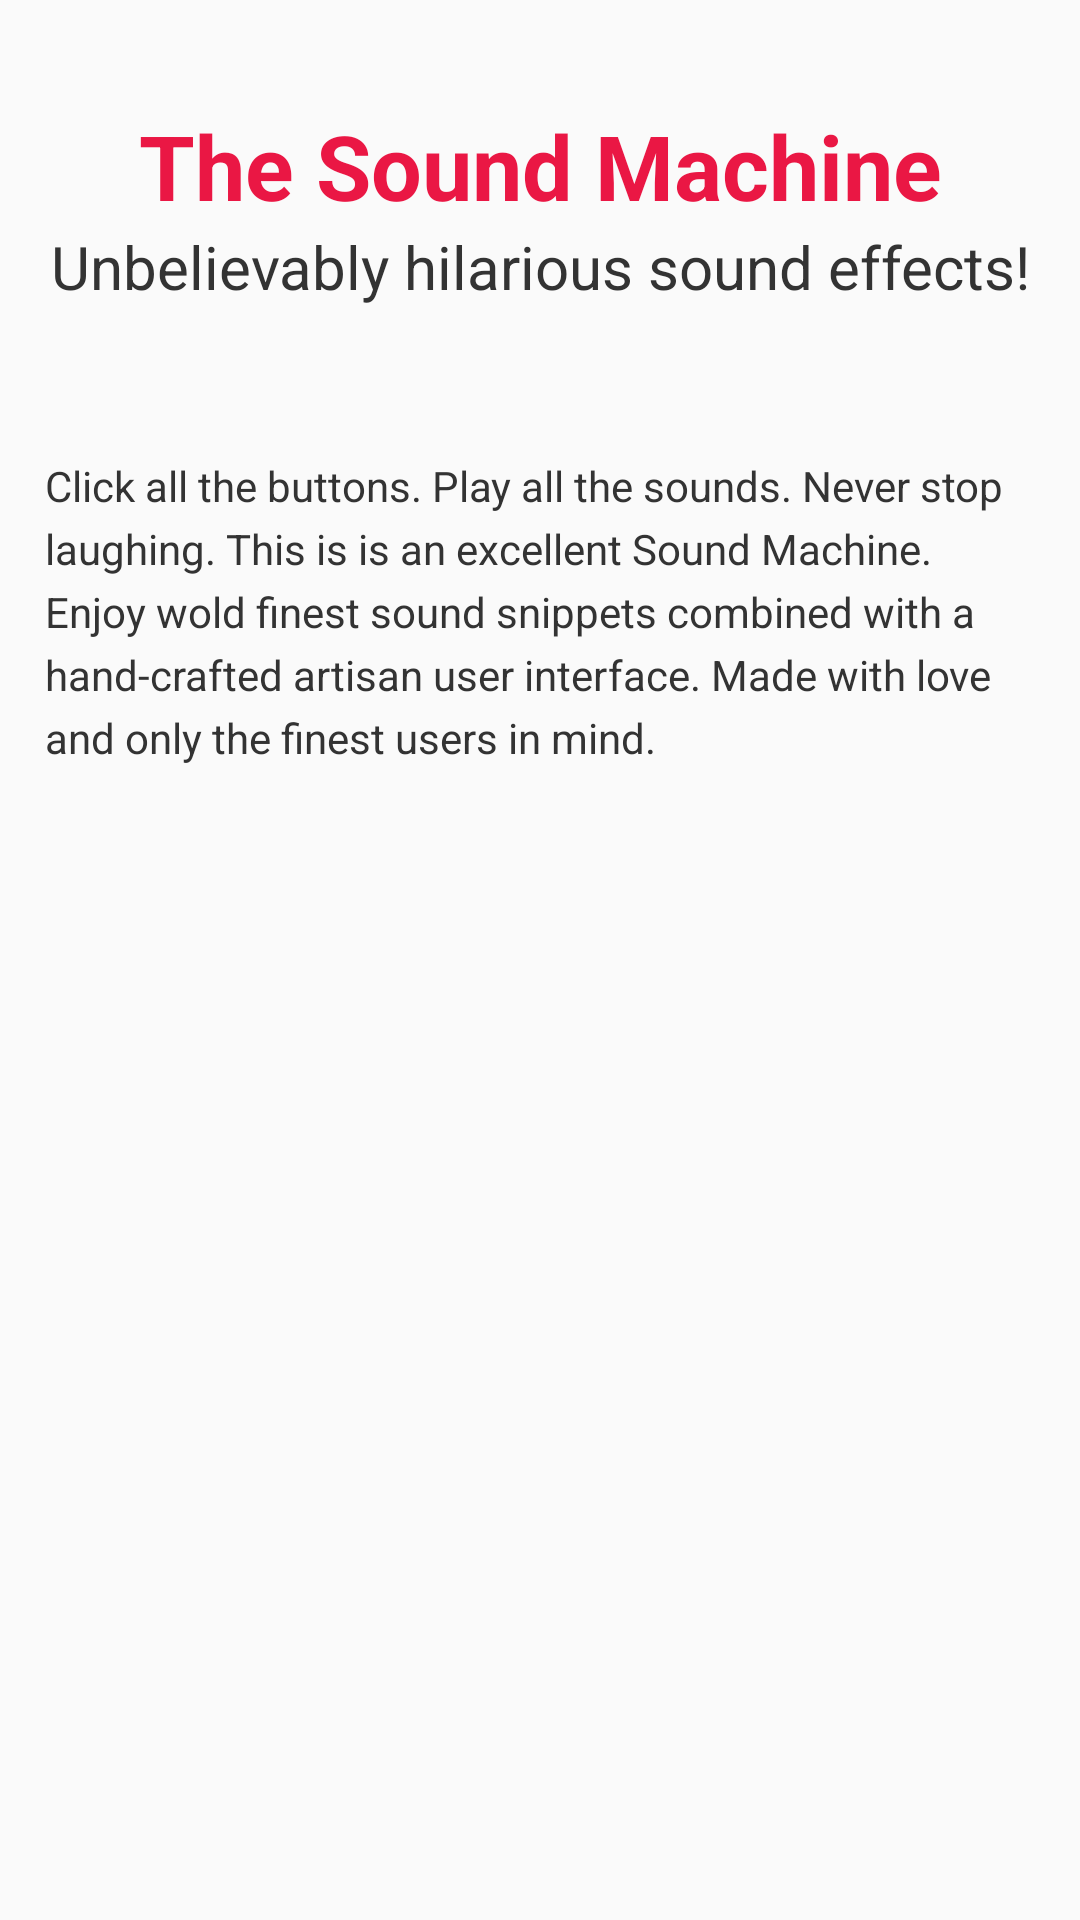

Write the Android layout XML for this screen, with the resource values it uses.
<!-- AndroidManifest.xml: application theme AppTheme -->
<!-- res/layout/activity_soundmachine.xml -->
<?xml version="1.0" encoding="utf-8"?>
<LinearLayout xmlns:android="http://schemas.android.com/apk/res/android"
    xmlns:app="http://schemas.android.com/apk/res-auto"
    xmlns:tools="http://schemas.android.com/tools"
    android:layout_width="match_parent"
    android:layout_height="match_parent"
    android:orientation="vertical"
    android:padding="15dp"
    tools:context=".SoundmachineActivity">

    <TextView
        android:id="@+id/app_title"
        android:layout_width="match_parent"
        android:layout_height="wrap_content"
        android:layout_marginTop="20dp"
        android:text="@string/app_main_title"
        android:textAlignment="center"
        android:textColor="@color/colorPrimary"
        android:textSize="30sp"
        android:textStyle="bold" />

    <TextView
        android:id="@+id/app_description"
        android:layout_width="match_parent"
        android:layout_height="wrap_content"
        android:text="@string/app_main_description"
        android:textAlignment="center"
        android:textColor="@color/colorText"
        android:textSize="20sp" />

    <androidx.recyclerview.widget.RecyclerView
        android:id="@+id/sound_grid"
        android:layout_width="match_parent"
        android:layout_height="wrap_content"
        android:layout_marginTop="25dp"
        android:numColumns="auto_fit"
        app:layoutManager="androidx.recyclerview.widget.GridLayoutManager"
        app:spanCount="4"/>

    <TextView
        android:id="@+id/app_hint"
        android:layout_width="match_parent"
        android:layout_height="wrap_content"
        android:layout_marginTop="25dp"
        android:text="@string/app_hint"
        android:textAlignment="textStart"
        android:textColor="@color/colorText"
        android:lineHeight="21sp"
        android:textSize="14sp" />

</LinearLayout>
<!-- resources referenced by this layout -->
<resources>
  <color name="colorPrimary">#ea1744</color>
  <color name="colorText">#333</color>
  <string name="app_hint">Click all the buttons. Play all the sounds. Never stop laughing. This is is an excellent Sound Machine. Enjoy wold finest sound snippets combined with a hand-crafted artisan user interface. Made with love and only the finest users in mind.</string>
  <string name="app_main_description">Unbelievably hilarious sound effects!</string>
  <string name="app_main_title">The Sound Machine</string>
  <style name="AppTheme" parent="Theme.AppCompat.Light.NoActionBar">
          <item name="colorPrimary">@color/colorPrimary</item>
          <item name="colorPrimaryDark">@color/colorPrimaryDark</item>
          <item name="colorAccent">@color/colorAccent</item>
          <item name="background">@color/colorBackground</item>
      </style>
  <color name="colorPrimaryDark">#ea1744</color>
  <color name="colorAccent">#e28413</color>
  <color name="colorBackground">#ffffff</color>
</resources>
